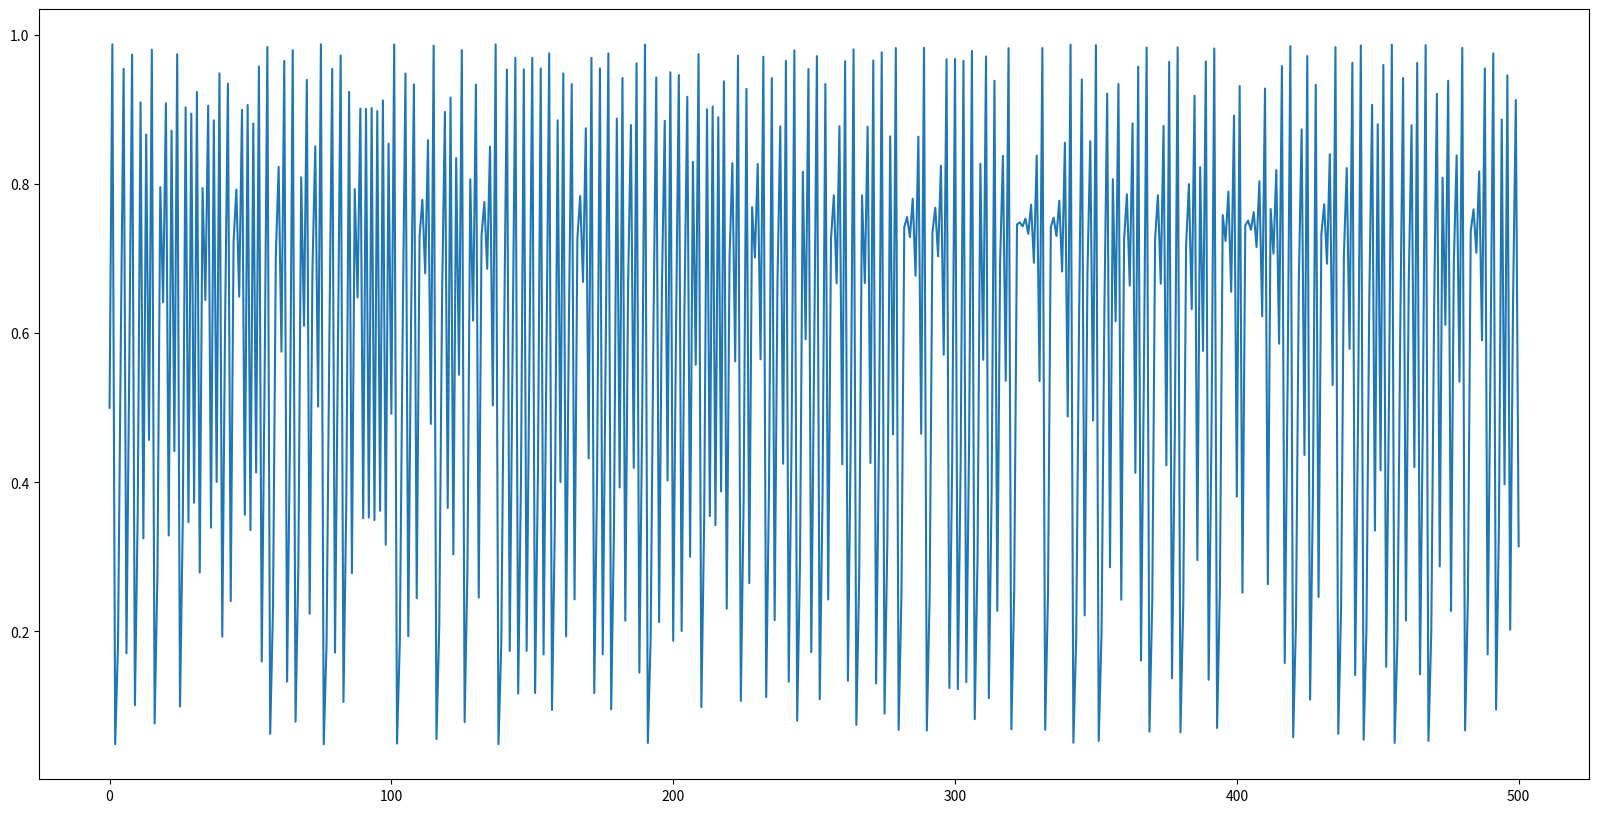
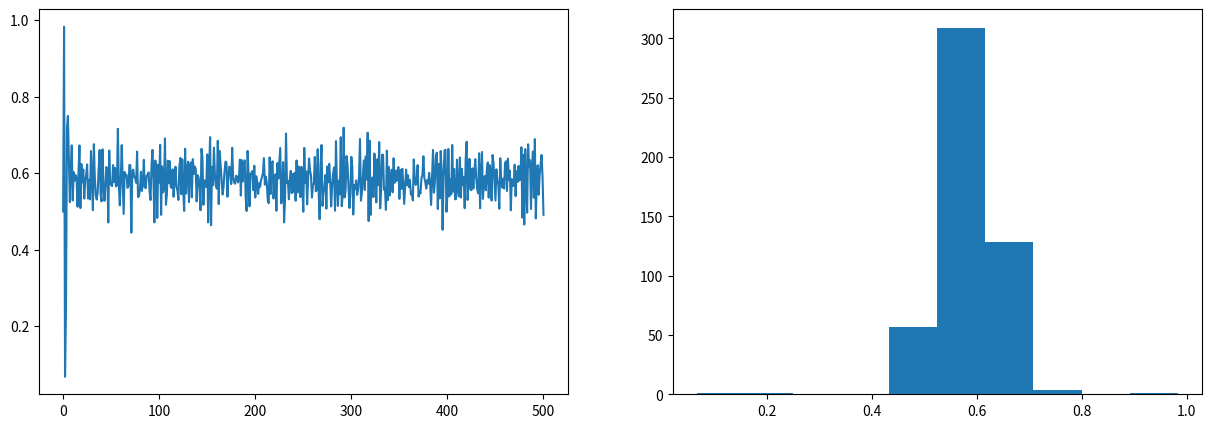
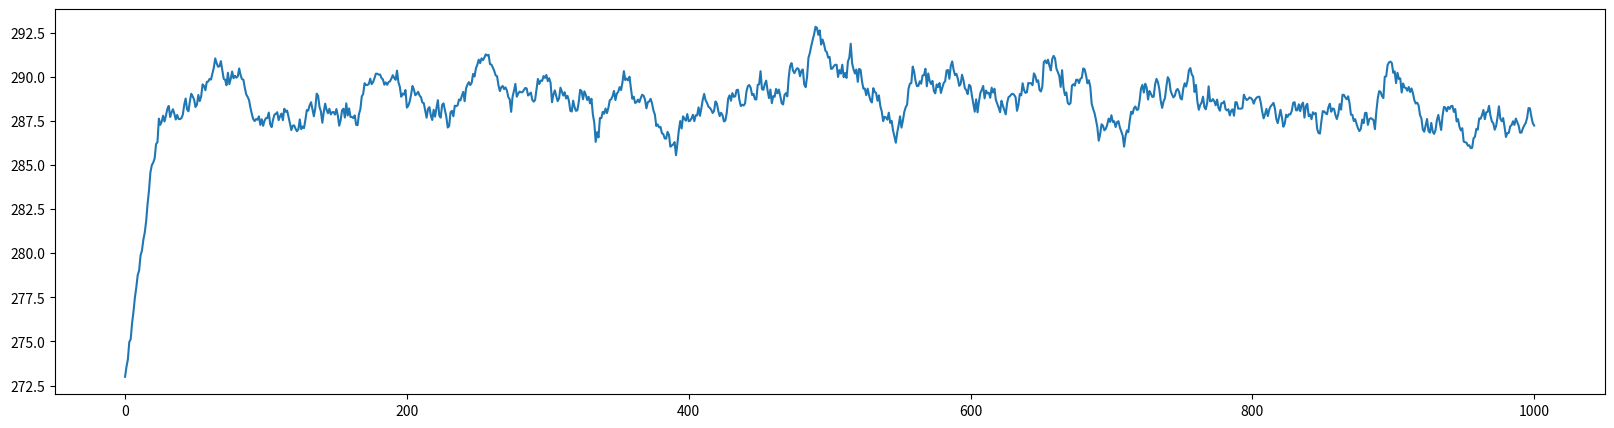
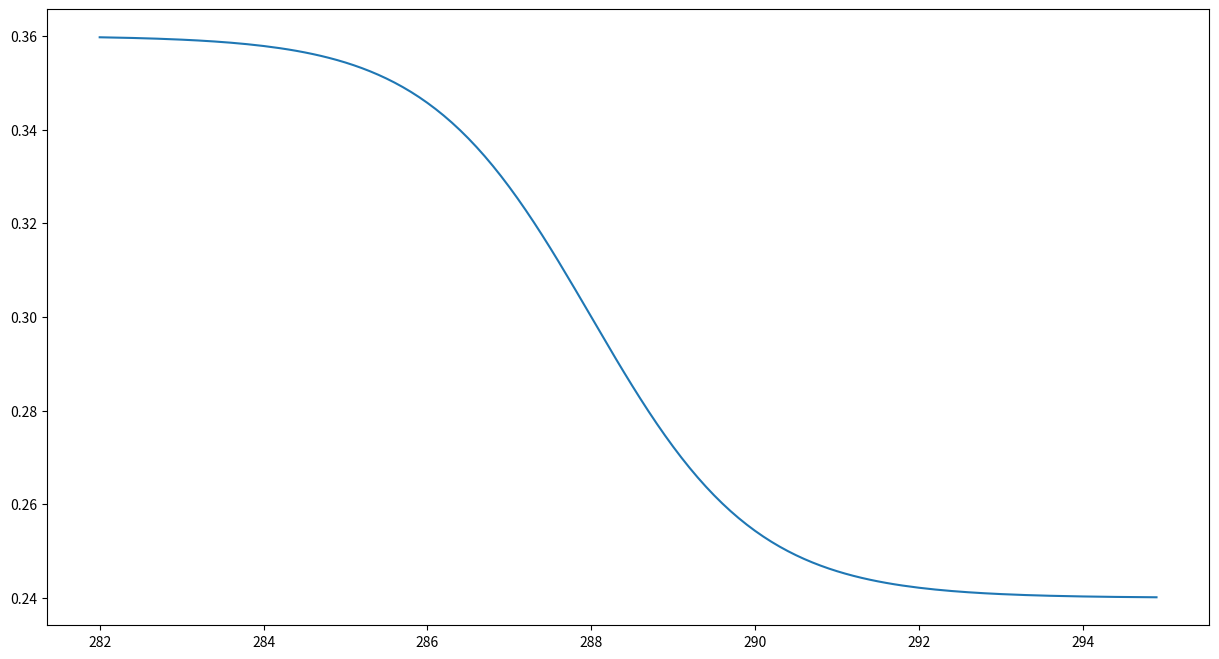
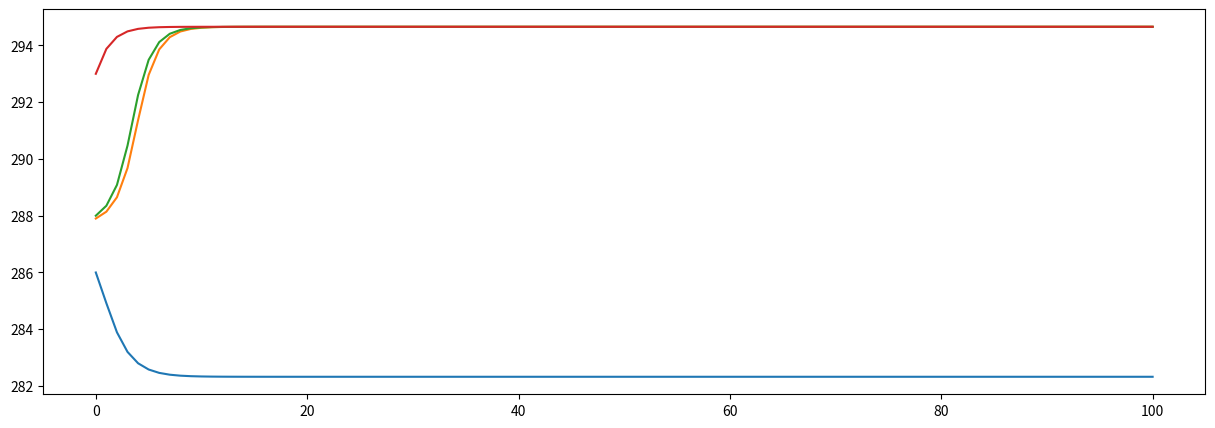
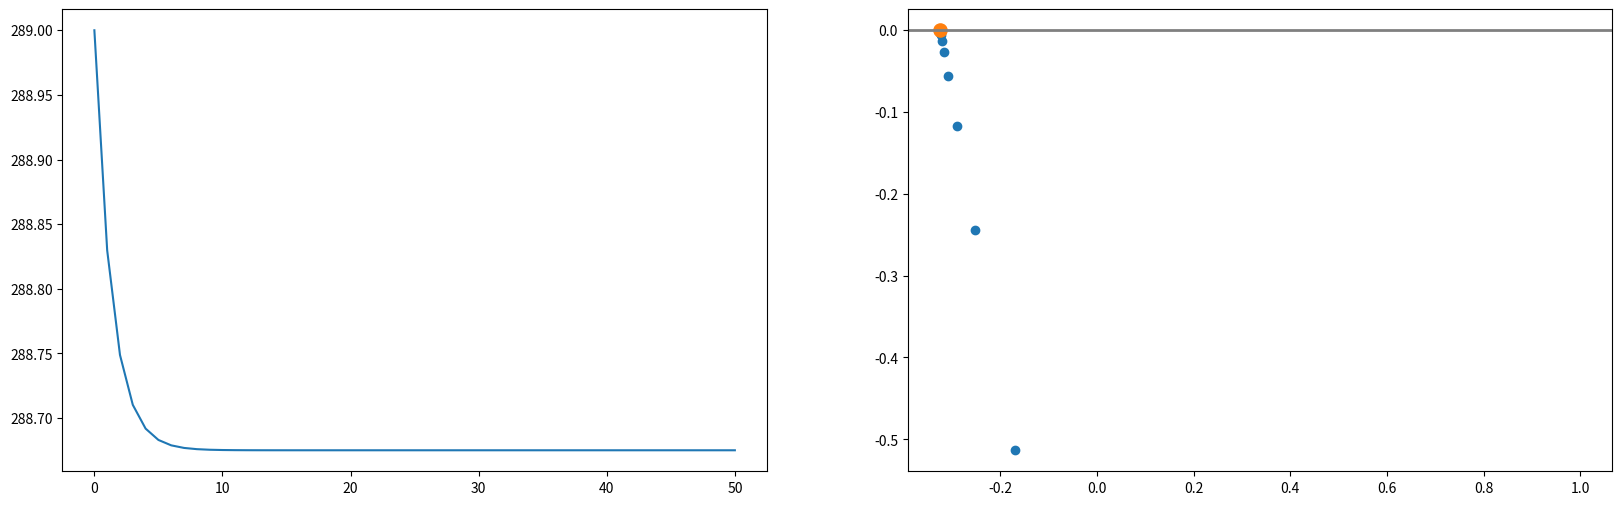
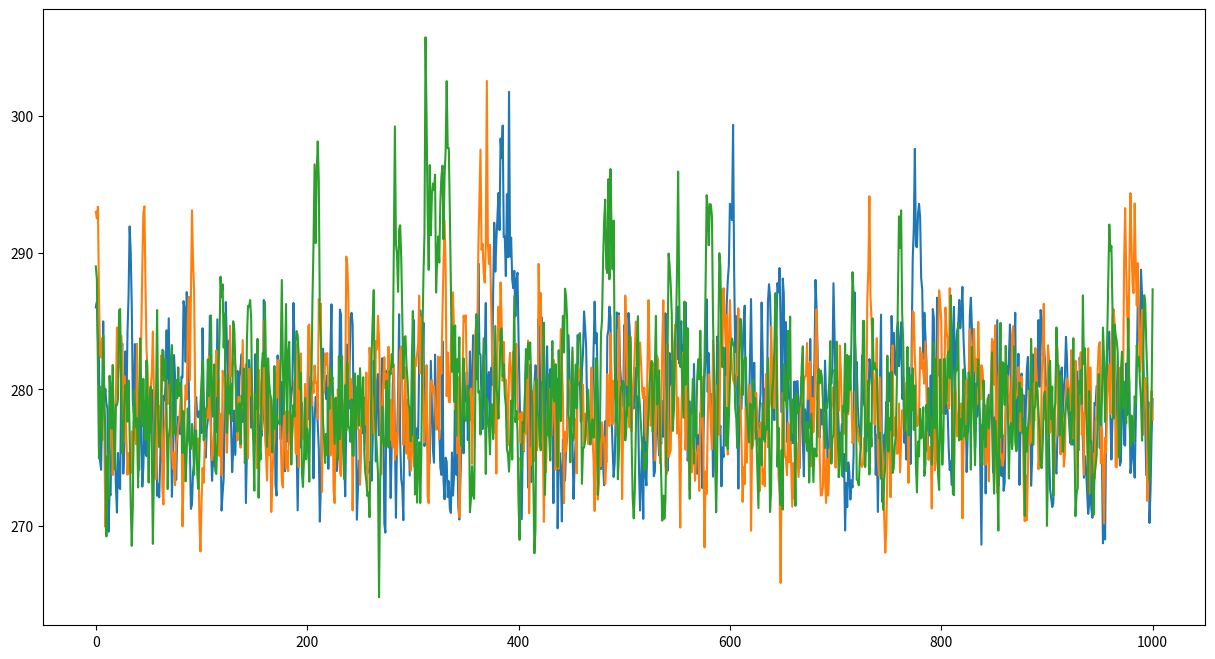
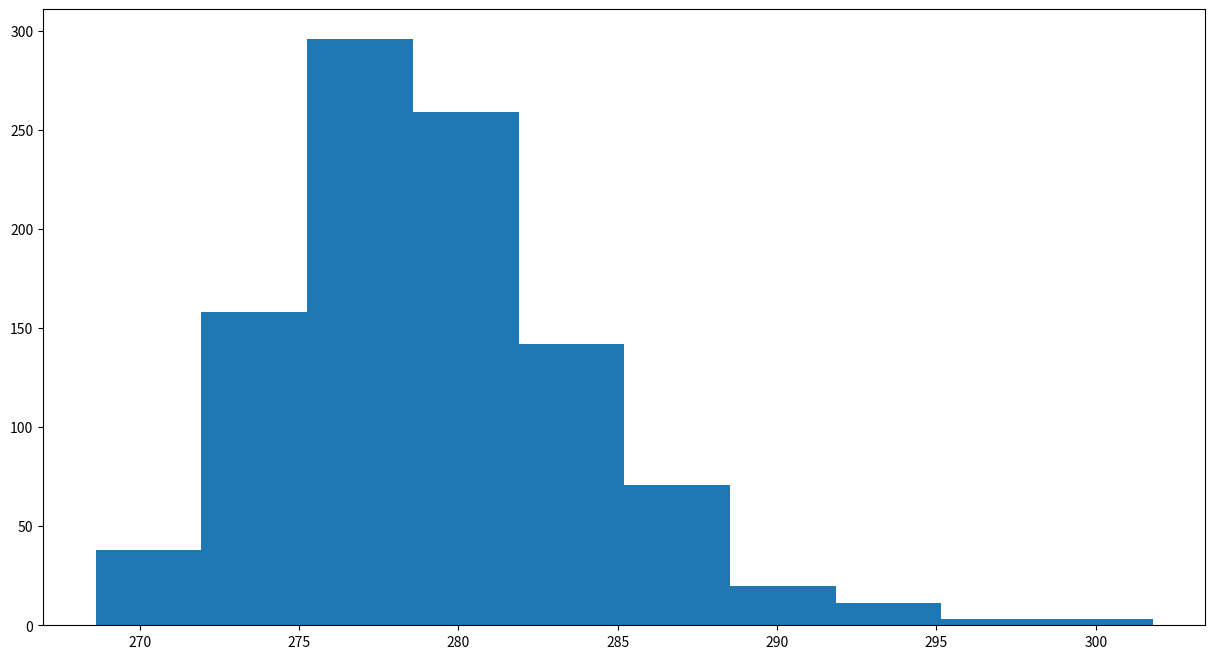

Here is the Python script that generated these plots, in order:
#!/usr/bin/env python
# coding: utf-8

# (nonlinearity:exercise)=
# ### Von-May function
# 
# **Task 1**: Write a function which solves the Von-May-Equation.
# 
# 
# **Problem description:**
# 
# <blockquote>The starting point for our analysis is the ‘Von-May-Equation’, which is given by <br>
# 
#     
# **\begin{align}    
# y_{t+1} = r \cdot y_{t} \cdot (1-y_{t}),
# \end{align}**
# 
# with  $r$ an pre-defined parameter and $y$ the function value at time $t$ and $t+1$.</blockquote>

# In[1]:


import matplotlib.pyplot as plt

def von_may(y0,r):
    '''
    y0 :: initial values
    r  :: pre-defined parameter
    '''
    # Write your code here
    yi = y0
    
    # result array
    result = [yi]

    # itegrate over x steps
    for t in range(500):
        # Von-May equation
        y = r * yi * (1-yi)
         
        # store newly calculates values to yi
        yi = y
        
        # append new values to result list
        result.append(y)
    
    return(result)


# **Task 2:** Run the code for several initial and parameter combination. What is particularly striking about increasing r-values?
# 
# 
# ```
# y(0)=0.5 and r=2.80 (alternatively, use y(0)=0.9) 
# y(0)=0.5 and r=3.30 (alternatively, use y(0)=0.9) 
# y(0)=0.5 and r=3.95 (alternatively, use y(0)=0.495) 
# y(0)=0.8 and r=2.80 
# 
# ```

# In[10]:


# Integrate the equation and plot the results
res = von_may(0.5, 3.95)
plt.figure(figsize=(20,10))
plt.plot(res)


# **Extend the Von-May function**
# 
# **Task 3:** Extend this Von-May function by generating 20 random r-values and run simulations with them. Sample the values from a normal distribution with mean 3.95 and standard deviation 0.015 (limit the r-values between 0 and 4). Then average over all time series. Plot both the time series, the averaged time series and the histogram of the averaged time series. What do you observe?

# In[15]:


import random
import numpy as np


def ensemble_may(n, y0, r):
    """
    n :: ensemble members
    y0 :: initial value
    r :: pre-defined parameter
    """
    # Create the result list
    result = []
    
    for ens_member in range(n):
        rnd = random.normalvariate(r, 0.015)
        result.append(von_may(y0, rnd))
        
    return result
        
        
        


# In[27]:


# Plot the results
ens = ensemble_may(40, 0.5, 3.93)
ens_mean = np.mean(np.array(ens),axis=0)

fig, ax = plt.subplots(1, 2, figsize=(15,5))
ax[0].plot(ens_mean)
ax[1].hist(ens_mean);


# **Revisit the EBM-Model**
# 
# Include a dynamic transmissivity in the energy balance model.
# 
# **Task 4:** Run the energy balance model $T(0)=288 ~ K$, $C_w= 2\cdot10^8 ~ J/(m^2
#  57 \cdot K)$, $\alpha=0.3$, and $\tau_{mean}=0.608 (\pm 10\%)$

# In[31]:


import random
import numpy as np
import matplotlib.pyplot as plt


# Import some modules which are used in the function
import random         # Module to generate random number
import numpy as np    # Numpy

def OLR(T, tau):
    """ Stefan-Boltzmann law """
    sigma = 5.67e-8              # Stefan-Boltzmann constant
    return tau * sigma * T**4    # Return the OLR calculated by the Stefan-Boltzmann law

def ASR(Q, alpha):
    """ Absorbed shortwave radiation """
    return (1-alpha) * Q         # Return the ASR, with the albedo value alpha


def step_forward(Q, T, Cw, alpha, tau, dt):
    # Return the updated T-value (time-dependent EBM)    
    return T + dt / Cw * ( ASR(Q, alpha) - OLR(T, tau) ) 



# In[34]:


def ebm_stochastic(T0, Q=341.3, Cw=10e8, alpha=0.3, tau=0.64, years=100):
    ''' This is a simple Energy Balance Model with a random tranmissivity.'''
  
    # Create result arrays (numpy) filled with zeros
    # Ts stores the temperature values, years the years since the beginning of
    # the simulation
    Ts    = np.zeros(years+1)
    Years = np.zeros(years+1)
    
    # Timestep in seconds (time step is 1 year)
    dt = 60*60*24*365                  # convert days to seconds

    # Initial and boundary conditions
    # Set the first value in the Ts to the initial condition
    Ts[0] = T0 

    # Integration over all years
    for n in range(years):
        # Generate a random tau value with mean value tau and standard-deviation
        # of 10 % its value
        tau_rnd = random.normalvariate(tau,tau*0.1)
        # Store the number of iterations in the Years array
        Years[n+1] = n+1
        # Store the new temperature value in Ts
        Ts[n+1] = step_forward( Q, Ts[n], Cw, alpha, tau_rnd, dt )
        
    # Return both the temperature and year array
    return Years, Ts
        


# In[33]:


# Execute the ebm_stochastic function for 1000 years
yrs, Ts = ebm_stochastic(273, Q=342, Cw=2*10e8, alpha=0.30, tau=0.608, years=1000)

# Plot the results
fig, ax = plt.subplots(1,1,figsize=(20,5))
ax.plot(yrs,Ts);


# **Extend the model with a simple ice/land use albedo parameterisation. (sigmoid version)**
# 
# **Task 5:** In this parameterisation, the albedo is solely a function of mean temperature. As a non-linear function we assume a sigmoid function with
# 
# \begin{align}
# \alpha(T_i) = 0.3 \cdot (1-0.2 \cdot \tanh(0.5 \cdot (T_i-288))).
# \end{align}
# 
# Run the energy balance model for 100 years with four different initial conditions for T(0)=286.0, 287.9, 288.0, and 293.0 K, while fixing the other parameters to $C_w$= 2$\cdot10^8$ J/(m$^2 \cdot$ K) and $\tau_{mean}$=0.608. 
# 
# What can be said about the state of equilibrium?

# In[35]:


# Import some modules which are used in the function
import random         # Module to generate random number
import numpy as np    # Numpy


def ebm_ice_albedo(T0, Q=341.3, Cw=10e8, alpha=0.3, tau=0.64, years=100):
    ''' This is a simple Energy Balance Model including ice-albedo feedback.'''
  
    # Create result arrays (numpy) filled with zeros
    # Ts stores the temperature values, years the years since the beginning of
    # the simulation
    Ts    = np.zeros(years+1)
    Years = np.zeros(years+1)
    
    # Timestep in seconds (time step is 1 year)
    dt = 60*60*24*365                  # convert days to seconds

    # Initial and boundary conditions
    # Set the first value in the Ts to the initial condition
    Ts[0] = T0 

    # Integration over all years
    for n in range(years):
        # Parametrization of albedo. The albedo is a function of temperature.
        alpha_adapt = alpha * (1 - 0.2 * np.tanh(0.5*(Ts[n]-288)))
        # Store the number of iterations in the Years array
        Years[n+1] = n+1
        # Store the new temperature value in Ts
        Ts[n+1] = step_forward( Q, Ts[n], Cw, alpha_adapt, tau, dt )
        
    # Return both the temperature and year array
    return Years, Ts


# In[36]:


# Plot the albedo function
# Plot the albedo function
# Create an array containing the temperature range from 282 K to 295 K
T_range = np.arange(282,295,0.1)

# Plot the albedo function
plt.figure(figsize=(15,8))
plt.plot(T_range, 0.3 * (1 - 0.2 * np.tanh(0.5*(T_range-288))));


# In[39]:


# Run the simulations and plot the results
# Run several ice-albedo feedback simulations with different initial conditions
yrs, Ts286 = ebm_ice_albedo(286.0, Q=342, Cw=2*10**8, alpha=0.30, tau=0.608, years=100)
yrs, Ts287 = ebm_ice_albedo(287.9, Q=342, Cw=2*10**8, alpha=0.30, tau=0.608, years=100)
yrs, Ts288 = ebm_ice_albedo(288.0, Q=342, Cw=2*10**8, alpha=0.30, tau=0.608, years=100)
yrs, Ts293 = ebm_ice_albedo(293.0, Q=342, Cw=2*10**8, alpha=0.30, tau=0.608, years=100)

# Plot the result
fig, ax = plt.subplots(1,1,figsize=(15,5))
ax.plot(yrs, Ts286); ax.plot(yrs, Ts287); ax.plot(yrs, Ts288); ax.plot(yrs, Ts293);


# **Extend the model with a simple ice/land use albedo parameterisation. (linear version)**
# 
# **Task 6:** In this parameterisation, the albedo is solely a function of mean temperature. We assume a simple linear relation according to
# 
# \begin{align}
#     f(x)= 
# \begin{cases}
#     \alpha_i,& \text{if } T\leq T_i\\
#     \alpha_g,& \text{if } T \geq T_g\\
#     \alpha_g+b(T_g-T) & \text{if } T_i<T<T_g
# \end{cases}
# \end{align}
# 
# with $T_i$=273 K, and $T_g$= 292 K. Run the energy balance model for 100 years with four different initial conditions for T(0)=286.0, 287.9, 288.0, and 293.0 K, while fixing the other parameters to $C_w$= 2$\cdot10^8$ J/(m$^2 \cdot$ K), and $\tau_{mean}$=0.608, $a_i$=0.6, and $a_g$=0.2. 
# 
# What can be said about the state of equilibrium?

# In[10]:


import random
import numpy as np
import matplotlib.pyplot as plt


def ebm_ice_albedo_2(T0, Q=341.3, Cw=10e8, alpha=0.3, tau=0.608, years=100):
    # Write your code here
    pass


# In[11]:


# Run the simulations and plot the results


# **Task 7:** Determine the equilibrium climate sensitivity (ECS) and the feedback factor for the simulation from Task 5 using T(0)=289 K.  (sigmoid albedo parametrisation)

# In[12]:


import random
import numpy as np
import matplotlib.pyplot as plt


def ebm_ice_albedo_stochastic_ECS(T0, Q=341.3, Cw=10e8, alpha=0.3, tau=0.64, years=100):
    ''' This is a simple Energy Balance Model with a random transmissivity and 
    ice-albedo feedback.'''
      
    # Timestep in seconds (time step is 1 year)
    dt = 60*60*24*365                  # convert days to seconds
    
    # Create result arrays (numpy) filled with zeros
    # Ts stores the temperature values, Years the years since the beginning of
    # the simulation, netQ the net radiation flux, and dT the temperature change
    Ts    = np.zeros(years+1) # Temperature 
    netQ  = np.zeros(years)   # Net radiation flux at the tropopause
    dT    = np.zeros(years)   # Temperature change
    Years = np.zeros(years+1) # Years since simulation start
    
    # Initial and boundary conditions
    Ts[0] = T0

    # Integrate over all years
    for n in range(years):
        # Calculate the albedo value
        alpha_adapt = alpha * (1 - 0.2 * np.tanh(0.5*(Ts[n]-288)))
        alpha_adapt =0.3
        # Generate a random transmissivity
        tau_rnd = random.normalvariate(tau,tau*0.01)
        # Store the interation (year)
        Years[n+1] = n+1
        # Calculate the new tempeature
        Ts[n+1] = step_forward(Q, Ts[n], Cw, alpha_adapt, tau, dt)
        
        # Store the net radiation flux at the tropopause ASR-OLR
        netQ[n] = ASR(Q, alpha_adapt) - OLR(Ts[n], tau)
        
        # Store the temperature change between the current and previous step
        dT[n] = Ts[n] - Ts[0]
        
    # Return all result arrays
    return Years, Ts, dT, netQ


# In[13]:


# Run the simulations and plot the results
yrs, Ts, dT, netQ = ebm_ice_albedo_stochastic_ECS(289, Q=342, Cw=2*10**8, \
                                                     alpha=0.30, tau=0.608, years=50)
# Create subplots
fig, (ax1, ax2) = plt.subplots(1,2,figsize=(20,6))

# Temperature time series
ax1.plot(yrs, Ts)

# Create a scatter plot: temperature change vs. net radiation flux
ax2.scatter(dT[1:], netQ[1:])

# Fit a regression line to the scatter plot
m, b = np.polyfit(dT[1:], netQ[1:],1)

# Add regression line to scatter plot
x = np.arange(0,np.max(dT),0.1)
ax2.plot(x, m*x+b)
ax2.axline((0,0),(1,0), linewidth=2, color='gray')
ax2.scatter(-b/m,0, s=90)


# Calculate the ECS from the regression line and print the result
print('The ECS is {:.2f} ºC'.format(-b/m))
print('The feedback factor is {:.2f}, which implies a negative feedback'.format(-m/b))


# **Task 8:** Repeat the simulation from Task 5 (sigmoid function for albedo) with T(0)=289 K, but again sample the transmissivity from a normal distribution with a standard deviation of 10%.  
# 
# What special feature can now be observed? What conclusions can be inferred regarding the prediction of weather and climate?

# In[14]:


# Import some modules which are used in the function
import random         # Module to generate random number
import numpy as np    # Numpy


def ebm_ice_albedo_stochastic(T0, Q=341.3, Cw=10e8, alpha=0.3, tau=0.64, years=100):
    ''' This is a simple Energy Balance Model including ice-albedo feedback.'''
  
    # Create result arrays (numpy) filled with zeros
    # Ts stores the temperature values, years the years since the beginning of
    # the simulation
    Ts    = np.zeros(years+1)
    Years = np.zeros(years+1)
    
    # Timestep in seconds (time step is 1 year)
    dt = 60*60*24*365                  # convert days to seconds

    # Initial and boundary conditions
    # Set the first value in the Ts to the initial condition
    Ts[0] = T0 

    # Integration over all years
    for n in range(years):
        # Parametrization of albedo. The albedo is a function of temperature.
        alpha_adapt = alpha * (1 - 0.2 * np.tanh(0.5*(Ts[n]-288)))

        # Sample the transmissivity from a normal distribution with a standard deviation of 10%
        tau_rnd = random.normalvariate(tau, tau*0.1) 

        # Store the number of iterations in the Years array
        Years[n+1] = n+1
        # Store the new temperature value in Ts
        Ts[n+1] = step_forward( Q, Ts[n], Cw, alpha_adapt, tau_rnd, dt )
        
    # Return both the temperature and year array
    return Years, Ts



# In[15]:


# Plot the results
yrs, Ts286 = ebm_ice_albedo_stochastic(286, Q=342, 
                                       Cw=2*10**8, years=1000)

yrs, Ts293 = ebm_ice_albedo_stochastic(293, Q=342, 
                                       Cw=2*10**8, years=1000)

yrs, Ts289 = ebm_ice_albedo_stochastic(289, Q=342, 
                                       Cw=2*10**8, years=1000)

fig, ax = plt.subplots(1,1,figsize=(15,8))
ax.plot(yrs, Ts286)
ax.plot(yrs, Ts293)
ax.plot(yrs, Ts289)

fig, ax = plt.subplots(1,1,figsize=(15,8))
plt.hist(Ts286)


# In[16]:


# Make more plots to illustrate the characteristics of the time series

